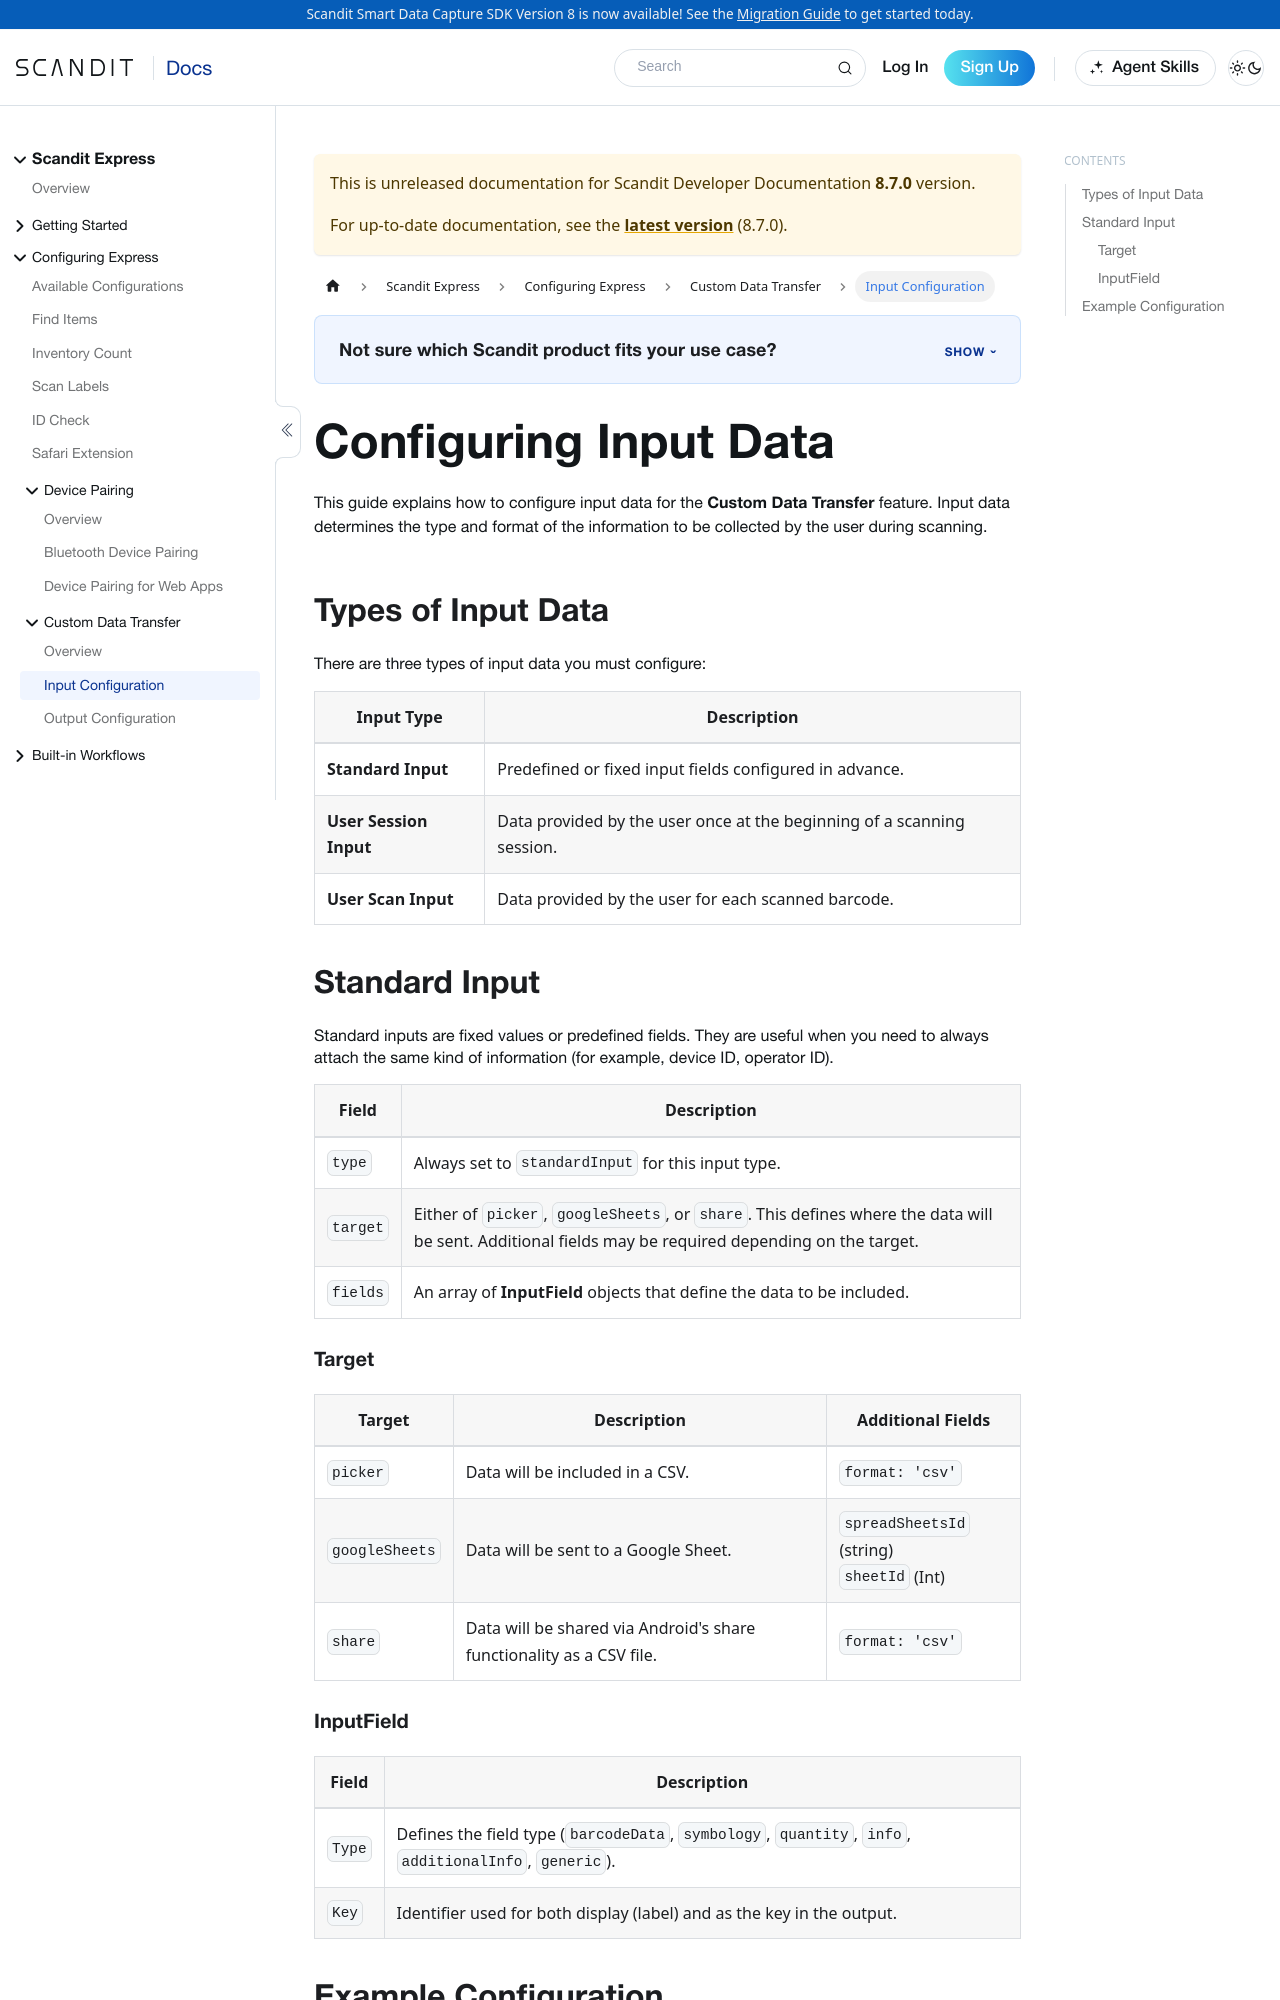

repository: Scandit/data-capture-documentation · page: pr-preview/pr-488/hosted/express/configuration/custom-data-transfer/input-configuration/index.html · generator: docusaurus

---
description: "Define the input fields Custom Data Transfer collects during scanning in Scandit Express, and set each field's type and format."
framework: hosted
product: express
sidebar_label: Input Configuration
keywords:
  - express
---

# Configuring Input Data

This guide explains how to configure input data for the **Custom Data Transfer** feature. Input data determines the type and format of the information to be collected by the user during scanning.

## Types of Input Data

There are three types of input data you must configure:

| Input Type        | Description |
|-------------------|-------------|
| **Standard Input** | Predefined or fixed input fields configured in advance. |
| **User Session Input** | Data provided by the user once at the beginning of a scanning session. |
| **User Scan Input** | Data provided by the user for each scanned barcode. |


## Standard Input

Standard inputs are fixed values or predefined fields. They are useful when you need to always attach the same kind of information (for example, device ID, operator ID).

| Field | Description |
|-------|-------------|
| `type` | Always set to `standardInput` for this input type. |
| `target` | Either of `picker`, `googleSheets`, or `share`. This defines where the data will be sent. Additional fields may be required depending on the target. |
| `fields` | An array of **InputField** objects that define the data to be included. |
